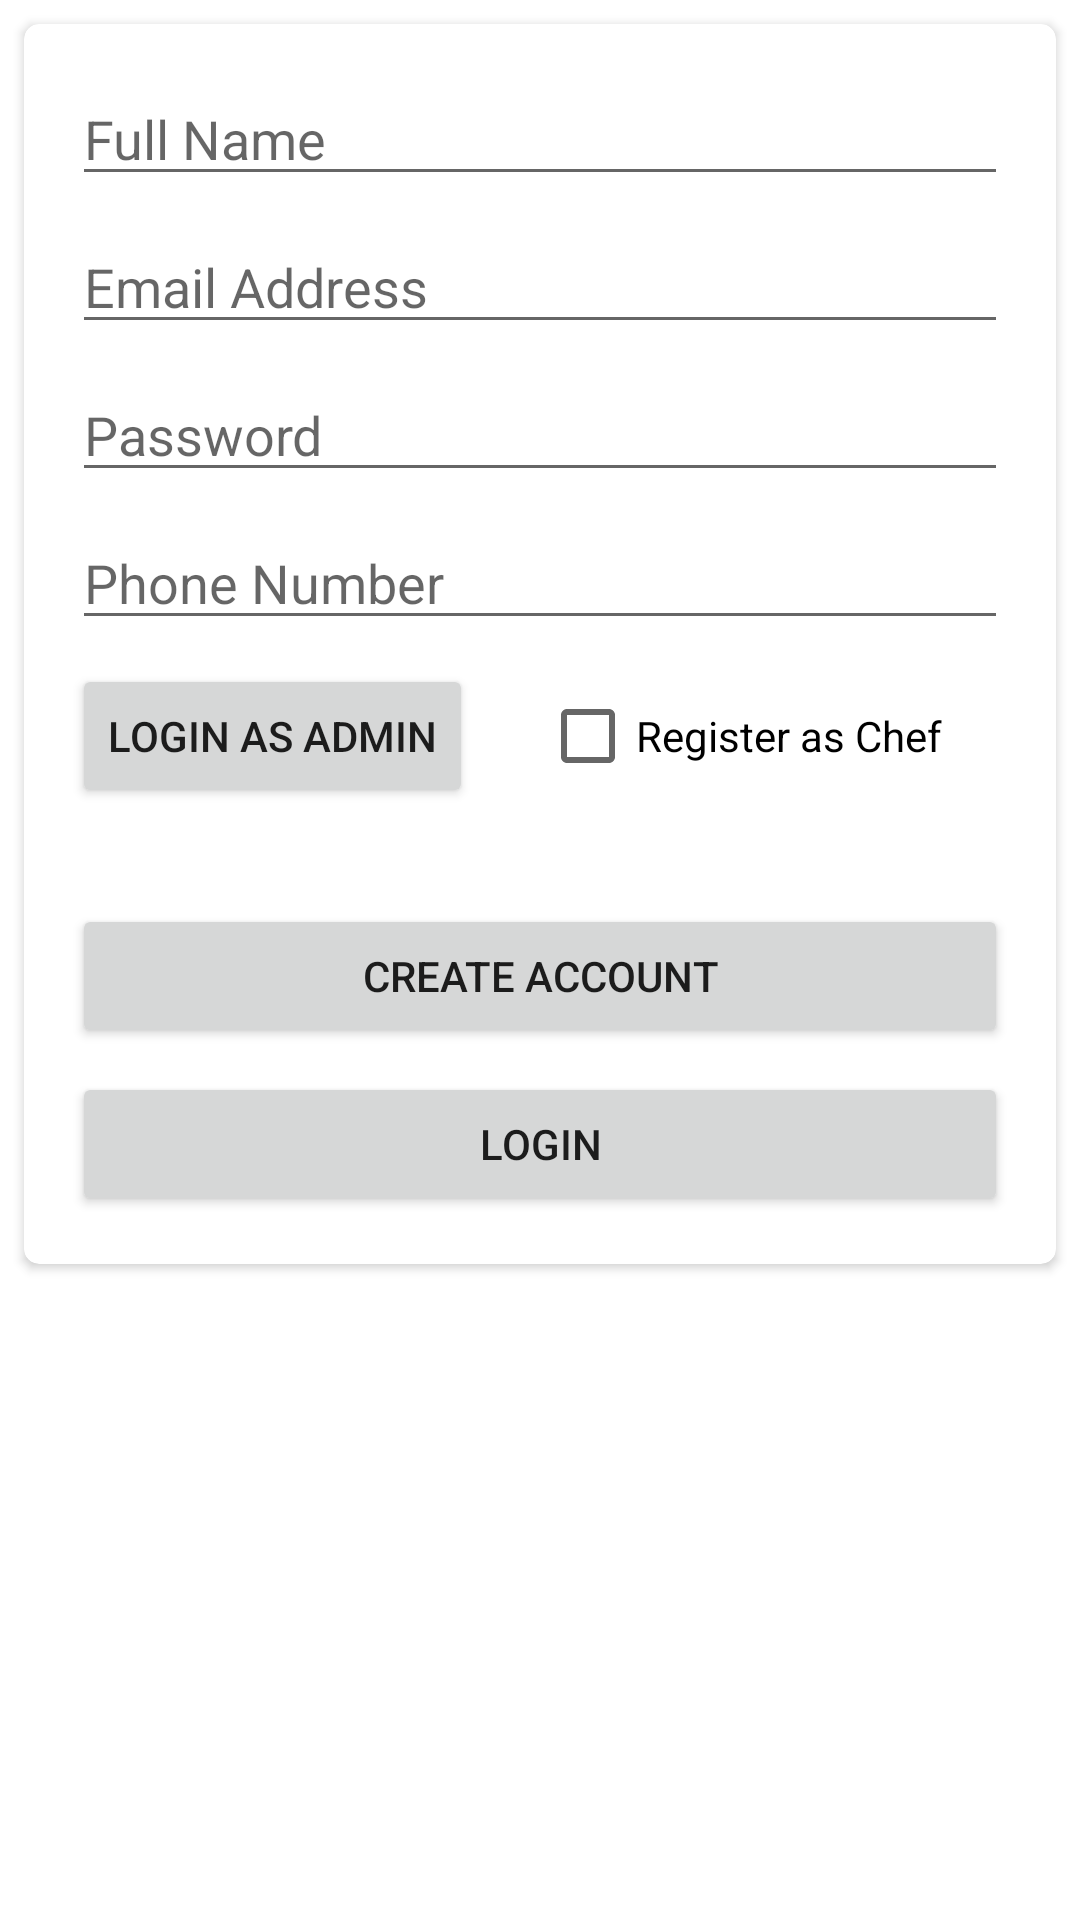

Here is an Android app screen rendered from its layout file. Give the layout XML and the strings, colors and styles it references.
<!-- AndroidManifest.xml: application theme Theme.PersonalChef1 -->
<!-- res/layout/activity_register.xml -->
<?xml version="1.0" encoding="utf-8"?>
<androidx.constraintlayout.widget.ConstraintLayout xmlns:android="http://schemas.android.com/apk/res/android"
    xmlns:app="http://schemas.android.com/apk/res-auto"
    xmlns:tools="http://schemas.android.com/tools"
    android:layout_width="match_parent"
    android:layout_height="match_parent"
    tools:context=".Authentication.RegisterActivity">

    <androidx.cardview.widget.CardView
        android:layout_width="0dp"
        android:layout_height="wrap_content"
        android:layout_marginStart="8dp"
        android:layout_marginTop="8dp"
        android:layout_marginEnd="8dp"
        app:cardCornerRadius="5dp"
        app:layout_constraintEnd_toEndOf="parent"
        app:layout_constraintStart_toStartOf="parent"
        app:layout_constraintTop_toTopOf="parent">

        <androidx.constraintlayout.widget.ConstraintLayout
            android:layout_width="match_parent"
            android:layout_height="match_parent">

            <EditText
                android:id="@+id/registerName"
                android:layout_width="0dp"
                android:layout_height="wrap_content"
                android:layout_marginStart="16dp"
                android:layout_marginTop="16dp"
                android:layout_marginEnd="16dp"
                android:ems="10"
                android:hint="Full Name"
                android:inputType="textPersonName"
                app:layout_constraintEnd_toEndOf="parent"
                app:layout_constraintStart_toStartOf="parent"
                app:layout_constraintTop_toTopOf="parent" />

            <EditText
                android:id="@+id/registerEmail"
                android:layout_width="0dp"
                android:layout_height="wrap_content"
                android:layout_marginStart="16dp"
                android:layout_marginTop="8dp"
                android:layout_marginEnd="16dp"
                android:ems="10"
                android:hint="Email Address"
                android:inputType="textEmailAddress"
                app:layout_constraintEnd_toEndOf="parent"
                app:layout_constraintStart_toStartOf="parent"
                app:layout_constraintTop_toBottomOf="@+id/registerName" />

            <EditText
                android:id="@+id/registerPassword"
                android:layout_width="0dp"
                android:layout_height="wrap_content"
                android:layout_marginStart="16dp"
                android:layout_marginTop="8dp"
                android:layout_marginEnd="16dp"
                android:ems="10"
                android:hint="Password"
                android:inputType="textPassword"
                app:layout_constraintEnd_toEndOf="parent"
                app:layout_constraintStart_toStartOf="parent"
                app:layout_constraintTop_toBottomOf="@+id/registerEmail" />

            <EditText
                android:id="@+id/registerPhone"
                android:layout_width="0dp"
                android:layout_height="wrap_content"
                android:layout_marginStart="16dp"
                android:layout_marginTop="8dp"
                android:layout_marginEnd="16dp"
                android:ems="10"
                android:hint="Phone Number"
                android:inputType="phone"
                app:layout_constraintEnd_toEndOf="parent"
                app:layout_constraintStart_toStartOf="parent"
                app:layout_constraintTop_toBottomOf="@+id/registerPassword" />

            <Button
                android:id="@+id/isAdmin"
                android:layout_width="wrap_content"
                android:layout_height="wrap_content"
                android:layout_marginStart="16dp"
                android:layout_marginTop="8dp"
                android:text="Login As Admin"
                app:layout_constraintStart_toStartOf="parent"
                app:layout_constraintTop_toBottomOf="@+id/registerPhone" />

            <CheckBox
                android:id="@+id/isChef"
                android:layout_width="wrap_content"
                android:layout_height="wrap_content"
                android:layout_marginTop="8dp"
                android:layout_marginEnd="16dp"
                android:text="Register as Chef"
                app:layout_constraintEnd_toEndOf="parent"
                app:layout_constraintStart_toEndOf="@+id/isAdmin"
                app:layout_constraintTop_toBottomOf="@+id/registerPhone" />

            <Button
                android:id="@+id/registerBtn"
                android:layout_width="0dp"
                android:layout_height="wrap_content"
                android:layout_marginStart="16dp"
                android:layout_marginTop="32dp"
                android:layout_marginEnd="16dp"
                android:text="Create Account"
                app:layout_constraintEnd_toEndOf="parent"
                app:layout_constraintStart_toStartOf="parent"
                app:layout_constraintTop_toBottomOf="@+id/isChef" />

            <Button
                android:id="@+id/gotoLogin"
                android:layout_width="0dp"
                android:layout_height="wrap_content"
                android:layout_marginStart="16dp"
                android:layout_marginTop="8dp"
                android:layout_marginEnd="16dp"
                android:layout_marginBottom="16dp"
                android:text="Login"
                app:layout_constraintBottom_toBottomOf="parent"
                app:layout_constraintEnd_toEndOf="parent"
                app:layout_constraintStart_toStartOf="parent"
                app:layout_constraintTop_toBottomOf="@+id/registerBtn" />

        </androidx.constraintlayout.widget.ConstraintLayout>
    </androidx.cardview.widget.CardView>

</androidx.constraintlayout.widget.ConstraintLayout>
<!-- resources referenced by this layout -->
<resources>
  <style name="Theme.PersonalChef1" parent="Theme.MaterialComponents.DayNight.NoActionBar">
          
          <item name="colorPrimary">@color/colorPrimary</item>
          <item name="colorPrimaryDark">@color/colorPrimaryDark</item>
          <item name="colorAccent">@color/colorAccent</item>
      </style>
  <color name="colorPrimary">#ff6666</color>
  <color name="colorPrimaryDark">#212121</color>
  <color name="colorAccent">#FFFFFF</color>
</resources>
